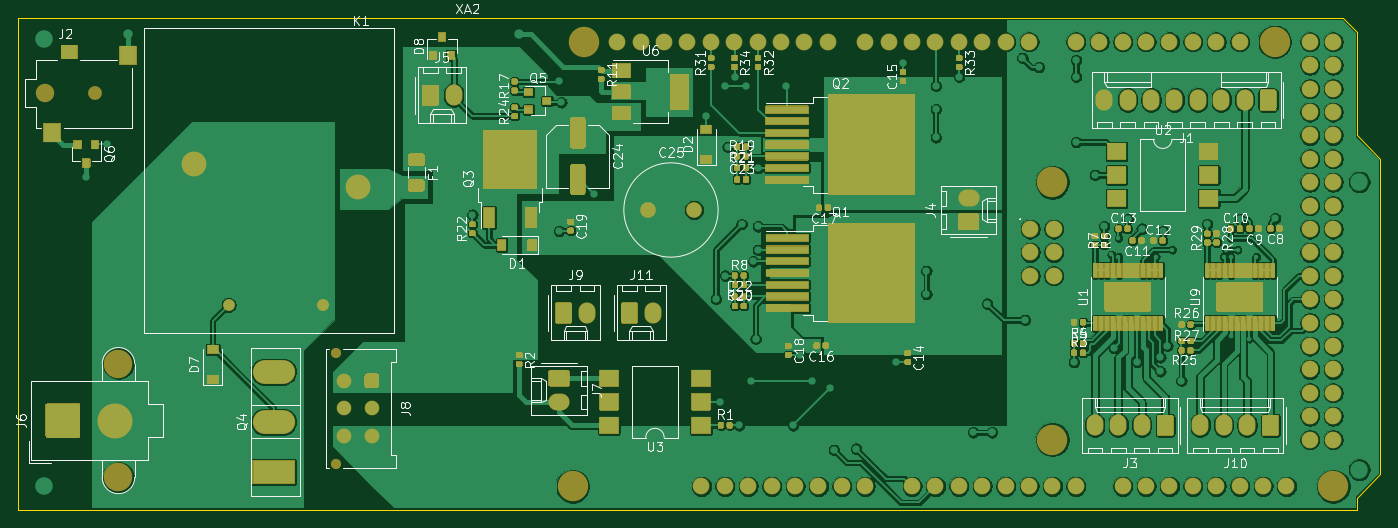
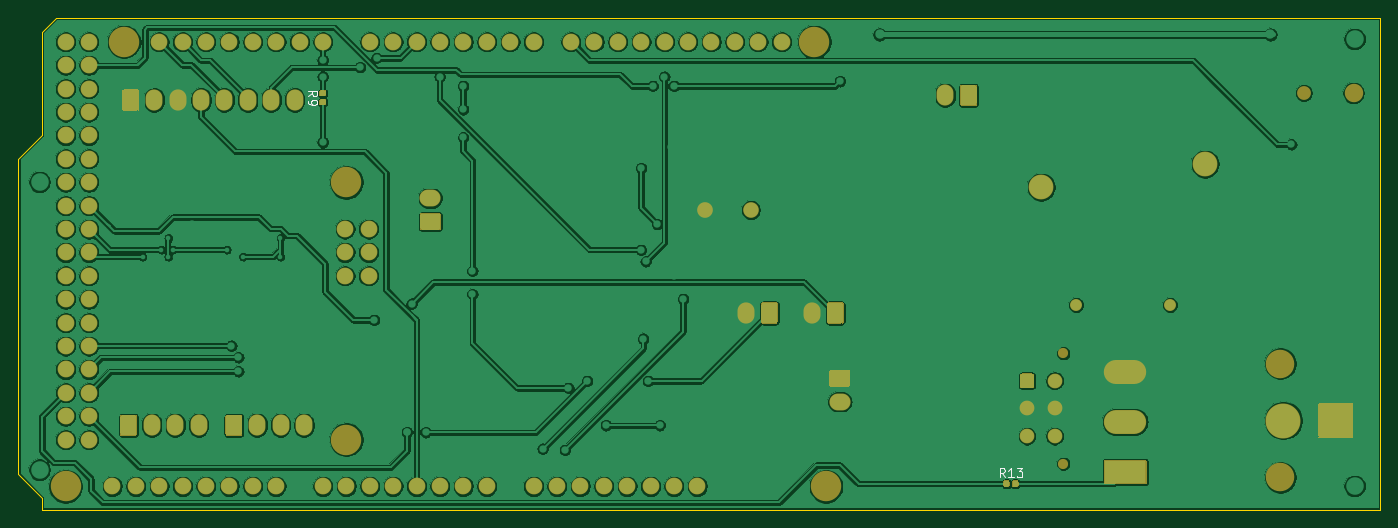
Circuit board: 11 layer files. Board 147.8 x 53.3 mm.
- bottom_copper: ScienceBoard-1-B_Cu.gbr (369599 bytes)
- bottom_mask: ScienceBoard-1-B_Mask.gbr (40191 bytes)
- paste: ScienceBoard-1-B_Paste.gbr (1837 bytes)
- bottom_silk: ScienceBoard-1-B_SilkS.gbr (2219 bytes)
- outline: ScienceBoard-1-Edge_Cuts.gbr (985 bytes)
- top_copper: ScienceBoard-1-F_Cu.gbr (499688 bytes)
- top_mask: ScienceBoard-1-F_Mask.gbr (224819 bytes)
- paste: ScienceBoard-1-F_Paste.gbr (51146 bytes)
- top_silk: ScienceBoard-1-F_SilkS.gbr (71982 bytes)
- inner_copper: ScienceBoard-1-In1_Cu.gbr (11974 bytes)
- inner_copper: ScienceBoard-1-In2_Cu.gbr (11974 bytes)

=== bottom_copper: ScienceBoard-1-B_Cu.gbr (369599 bytes, source omitted) ===
=== bottom_mask: ScienceBoard-1-B_Mask.gbr (40191 bytes, source omitted) ===
=== paste: ScienceBoard-1-B_Paste.gbr ===
G04 #@! TF.GenerationSoftware,KiCad,Pcbnew,(5.1.10)-1*
G04 #@! TF.CreationDate,2021-06-08T20:52:12+03:00*
G04 #@! TF.ProjectId,ScienceBoard-1,53636965-6e63-4654-926f-6172642d312e,rev?*
G04 #@! TF.SameCoordinates,Original*
G04 #@! TF.FileFunction,Paste,Bot*
G04 #@! TF.FilePolarity,Positive*
%FSLAX46Y46*%
G04 Gerber Fmt 4.6, Leading zero omitted, Abs format (unit mm)*
G04 Created by KiCad (PCBNEW (5.1.10)-1) date 2021-06-08 20:52:12*
%MOMM*%
%LPD*%
G01*
G04 APERTURE LIST*
G04 APERTURE END LIST*
G36*
G01*
X168066500Y-49848000D02*
X167721500Y-49848000D01*
G75*
G02*
X167574000Y-49700500I0J147500D01*
G01*
X167574000Y-49405500D01*
G75*
G02*
X167721500Y-49258000I147500J0D01*
G01*
X168066500Y-49258000D01*
G75*
G02*
X168214000Y-49405500I0J-147500D01*
G01*
X168214000Y-49700500D01*
G75*
G02*
X168066500Y-49848000I-147500J0D01*
G01*
G37*
G36*
G01*
X168066500Y-50818000D02*
X167721500Y-50818000D01*
G75*
G02*
X167574000Y-50670500I0J147500D01*
G01*
X167574000Y-50375500D01*
G75*
G02*
X167721500Y-50228000I147500J0D01*
G01*
X168066500Y-50228000D01*
G75*
G02*
X168214000Y-50375500I0J-147500D01*
G01*
X168214000Y-50670500D01*
G75*
G02*
X168066500Y-50818000I-147500J0D01*
G01*
G37*
G36*
G01*
X93975000Y-91775500D02*
X93975000Y-92120500D01*
G75*
G02*
X93827500Y-92268000I-147500J0D01*
G01*
X93532500Y-92268000D01*
G75*
G02*
X93385000Y-92120500I0J147500D01*
G01*
X93385000Y-91775500D01*
G75*
G02*
X93532500Y-91628000I147500J0D01*
G01*
X93827500Y-91628000D01*
G75*
G02*
X93975000Y-91775500I0J-147500D01*
G01*
G37*
G36*
G01*
X93005000Y-91775500D02*
X93005000Y-92120500D01*
G75*
G02*
X92857500Y-92268000I-147500J0D01*
G01*
X92562500Y-92268000D01*
G75*
G02*
X92415000Y-92120500I0J147500D01*
G01*
X92415000Y-91775500D01*
G75*
G02*
X92562500Y-91628000I147500J0D01*
G01*
X92857500Y-91628000D01*
G75*
G02*
X93005000Y-91775500I0J-147500D01*
G01*
G37*
M02*

=== bottom_silk: ScienceBoard-1-B_SilkS.gbr ===
G04 #@! TF.GenerationSoftware,KiCad,Pcbnew,(5.1.10)-1*
G04 #@! TF.CreationDate,2021-06-08T20:52:12+03:00*
G04 #@! TF.ProjectId,ScienceBoard-1,53636965-6e63-4654-926f-6172642d312e,rev?*
G04 #@! TF.SameCoordinates,Original*
G04 #@! TF.FileFunction,Legend,Bot*
G04 #@! TF.FilePolarity,Positive*
%FSLAX46Y46*%
G04 Gerber Fmt 4.6, Leading zero omitted, Abs format (unit mm)*
G04 Created by KiCad (PCBNEW (5.1.10)-1) date 2021-06-08 20:52:12*
%MOMM*%
%LPD*%
G01*
G04 APERTURE LIST*
%ADD10C,0.150000*%
G04 APERTURE END LIST*
D10*
X169516380Y-49871333D02*
X169040190Y-49538000D01*
X169516380Y-49299904D02*
X168516380Y-49299904D01*
X168516380Y-49680857D01*
X168564000Y-49776095D01*
X168611619Y-49823714D01*
X168706857Y-49871333D01*
X168849714Y-49871333D01*
X168944952Y-49823714D01*
X168992571Y-49776095D01*
X169040190Y-49680857D01*
X169040190Y-49299904D01*
X169516380Y-50347523D02*
X169516380Y-50538000D01*
X169468761Y-50633238D01*
X169421142Y-50680857D01*
X169278285Y-50776095D01*
X169087809Y-50823714D01*
X168706857Y-50823714D01*
X168611619Y-50776095D01*
X168564000Y-50728476D01*
X168516380Y-50633238D01*
X168516380Y-50442761D01*
X168564000Y-50347523D01*
X168611619Y-50299904D01*
X168706857Y-50252285D01*
X168944952Y-50252285D01*
X169040190Y-50299904D01*
X169087809Y-50347523D01*
X169135428Y-50442761D01*
X169135428Y-50633238D01*
X169087809Y-50728476D01*
X169040190Y-50776095D01*
X168944952Y-50823714D01*
X93837857Y-91230380D02*
X94171190Y-90754190D01*
X94409285Y-91230380D02*
X94409285Y-90230380D01*
X94028333Y-90230380D01*
X93933095Y-90278000D01*
X93885476Y-90325619D01*
X93837857Y-90420857D01*
X93837857Y-90563714D01*
X93885476Y-90658952D01*
X93933095Y-90706571D01*
X94028333Y-90754190D01*
X94409285Y-90754190D01*
X92885476Y-91230380D02*
X93456904Y-91230380D01*
X93171190Y-91230380D02*
X93171190Y-90230380D01*
X93266428Y-90373238D01*
X93361666Y-90468476D01*
X93456904Y-90516095D01*
X92552142Y-90230380D02*
X91933095Y-90230380D01*
X92266428Y-90611333D01*
X92123571Y-90611333D01*
X92028333Y-90658952D01*
X91980714Y-90706571D01*
X91933095Y-90801809D01*
X91933095Y-91039904D01*
X91980714Y-91135142D01*
X92028333Y-91182761D01*
X92123571Y-91230380D01*
X92409285Y-91230380D01*
X92504523Y-91182761D01*
X92552142Y-91135142D01*
M02*

=== outline: ScienceBoard-1-Edge_Cuts.gbr ===
G04 #@! TF.GenerationSoftware,KiCad,Pcbnew,(5.1.10)-1*
G04 #@! TF.CreationDate,2021-06-08T20:52:12+03:00*
G04 #@! TF.ProjectId,ScienceBoard-1,53636965-6e63-4654-926f-6172642d312e,rev?*
G04 #@! TF.SameCoordinates,Original*
G04 #@! TF.FileFunction,Profile,NP*
%FSLAX46Y46*%
G04 Gerber Fmt 4.6, Leading zero omitted, Abs format (unit mm)*
G04 Created by KiCad (PCBNEW (5.1.10)-1) date 2021-06-08 20:52:12*
%MOMM*%
%LPD*%
G01*
G04 APERTURE LIST*
G04 #@! TA.AperFunction,Profile*
%ADD10C,0.050000*%
G04 #@! TD*
G04 APERTURE END LIST*
D10*
X198374000Y-94742000D02*
X53086000Y-94742000D01*
X198374000Y-93472000D02*
X198374000Y-94742000D01*
X200914000Y-90932000D02*
X198374000Y-93472000D01*
X200914000Y-56642000D02*
X200914000Y-90932000D01*
X198374000Y-54102000D02*
X200914000Y-56642000D01*
X198374000Y-42926000D02*
X198374000Y-54102000D01*
X196850000Y-41402000D02*
X198374000Y-42926000D01*
X53086000Y-41402000D02*
X196850000Y-41402000D01*
X53086000Y-94742000D02*
X53086000Y-41402000D01*
M02*

=== top_copper: ScienceBoard-1-F_Cu.gbr (499688 bytes, source omitted) ===
=== top_mask: ScienceBoard-1-F_Mask.gbr (224819 bytes, source omitted) ===
=== paste: ScienceBoard-1-F_Paste.gbr (51146 bytes, source omitted) ===
=== top_silk: ScienceBoard-1-F_SilkS.gbr (71982 bytes, source omitted) ===
=== inner_copper: ScienceBoard-1-In1_Cu.gbr (11974 bytes, source omitted) ===
=== inner_copper: ScienceBoard-1-In2_Cu.gbr (11974 bytes, source omitted) ===
